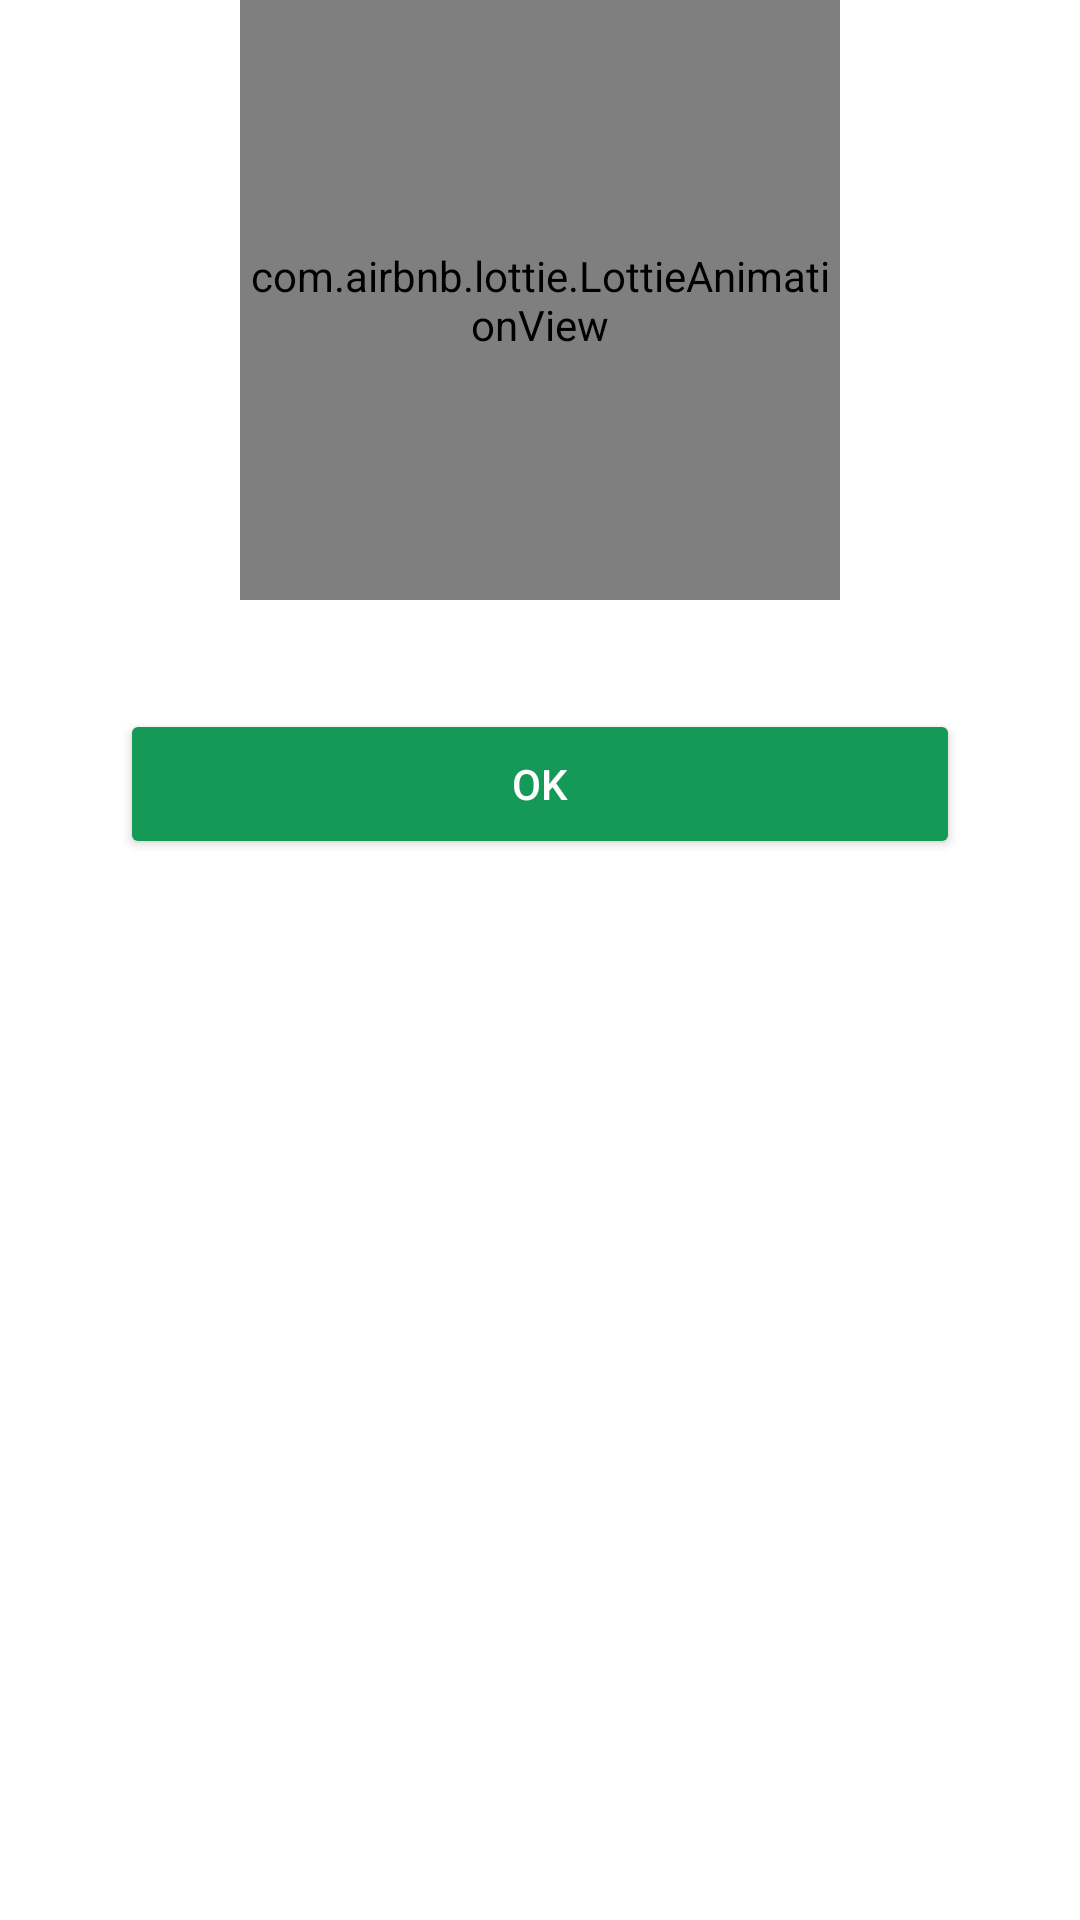

Here is an Android app screen rendered from its layout file. Give the layout XML and the strings, colors and styles it references.
<!-- AndroidManifest.xml: application theme AppTheme -->
<!-- res/layout/dialog_custom.xml -->
<?xml version="1.0" encoding="utf-8"?>
<LinearLayout xmlns:android="http://schemas.android.com/apk/res/android"
    xmlns:app="http://schemas.android.com/apk/res-auto"
    android:layout_width="match_parent"
    android:layout_height="match_parent"
    android:orientation="vertical">

    <LinearLayout
        android:layout_width="match_parent"
        android:layout_height="wrap_content"
        android:orientation="vertical">

        <com.airbnb.lottie.LottieAnimationView
            android:id="@+id/animation_view"
            android:layout_width="200dp"
            android:layout_height="200dp"
            android:layout_gravity="center"
            android:background="@color/transparent"
            android:foregroundGravity="center"
            app:lottie_autoPlay="true"
            app:lottie_loop="true" />


        <TextView
            android:id="@+id/txtPromptMessage"
            android:layout_width="match_parent"
            android:layout_height="wrap_content"
            android:layout_margin="0dp"
            android:layout_marginBottom="30dp"
            android:textAlignment="center"
            android:textColor="@color/blue700"
            android:textSize="12sp"
            android:textStyle="normal" />


        <Button
            android:id="@+id/btnPromptOk"
            android:layout_width="match_parent"
            android:layout_height="50dp"
            android:layout_marginLeft="40dp"
            android:layout_marginTop="20dp"
            android:layout_marginRight="40dp"
            android:layout_marginBottom="15dp"
            android:backgroundTint="@color/light_green"
            android:text="OK"
            android:textColor="@color/white" />


    </LinearLayout>

</LinearLayout>
<!-- resources referenced by this layout -->
<resources>
  <color name="blue700">#03A9F4</color>
  <color name="light_green">#159957</color>
  <color name="transparent">#00000000</color>
  <color name="white">#FFFFFF</color>
  <style name="AppTheme" parent="Theme.MaterialComponents.Light.NoActionBar">
          
          <item name="colorPrimary">@color/colorPrimary</item>
          <item name="colorPrimaryDark">@color/colorPrimaryDark</item>
          <item name="colorAccent">@color/colorAccent</item>
      </style>
  <color name="colorPrimary">#FF1201</color>
  <color name="colorPrimaryDark">#00BCD4</color>
  <color name="colorAccent">#FFEB3B</color>
</resources>
